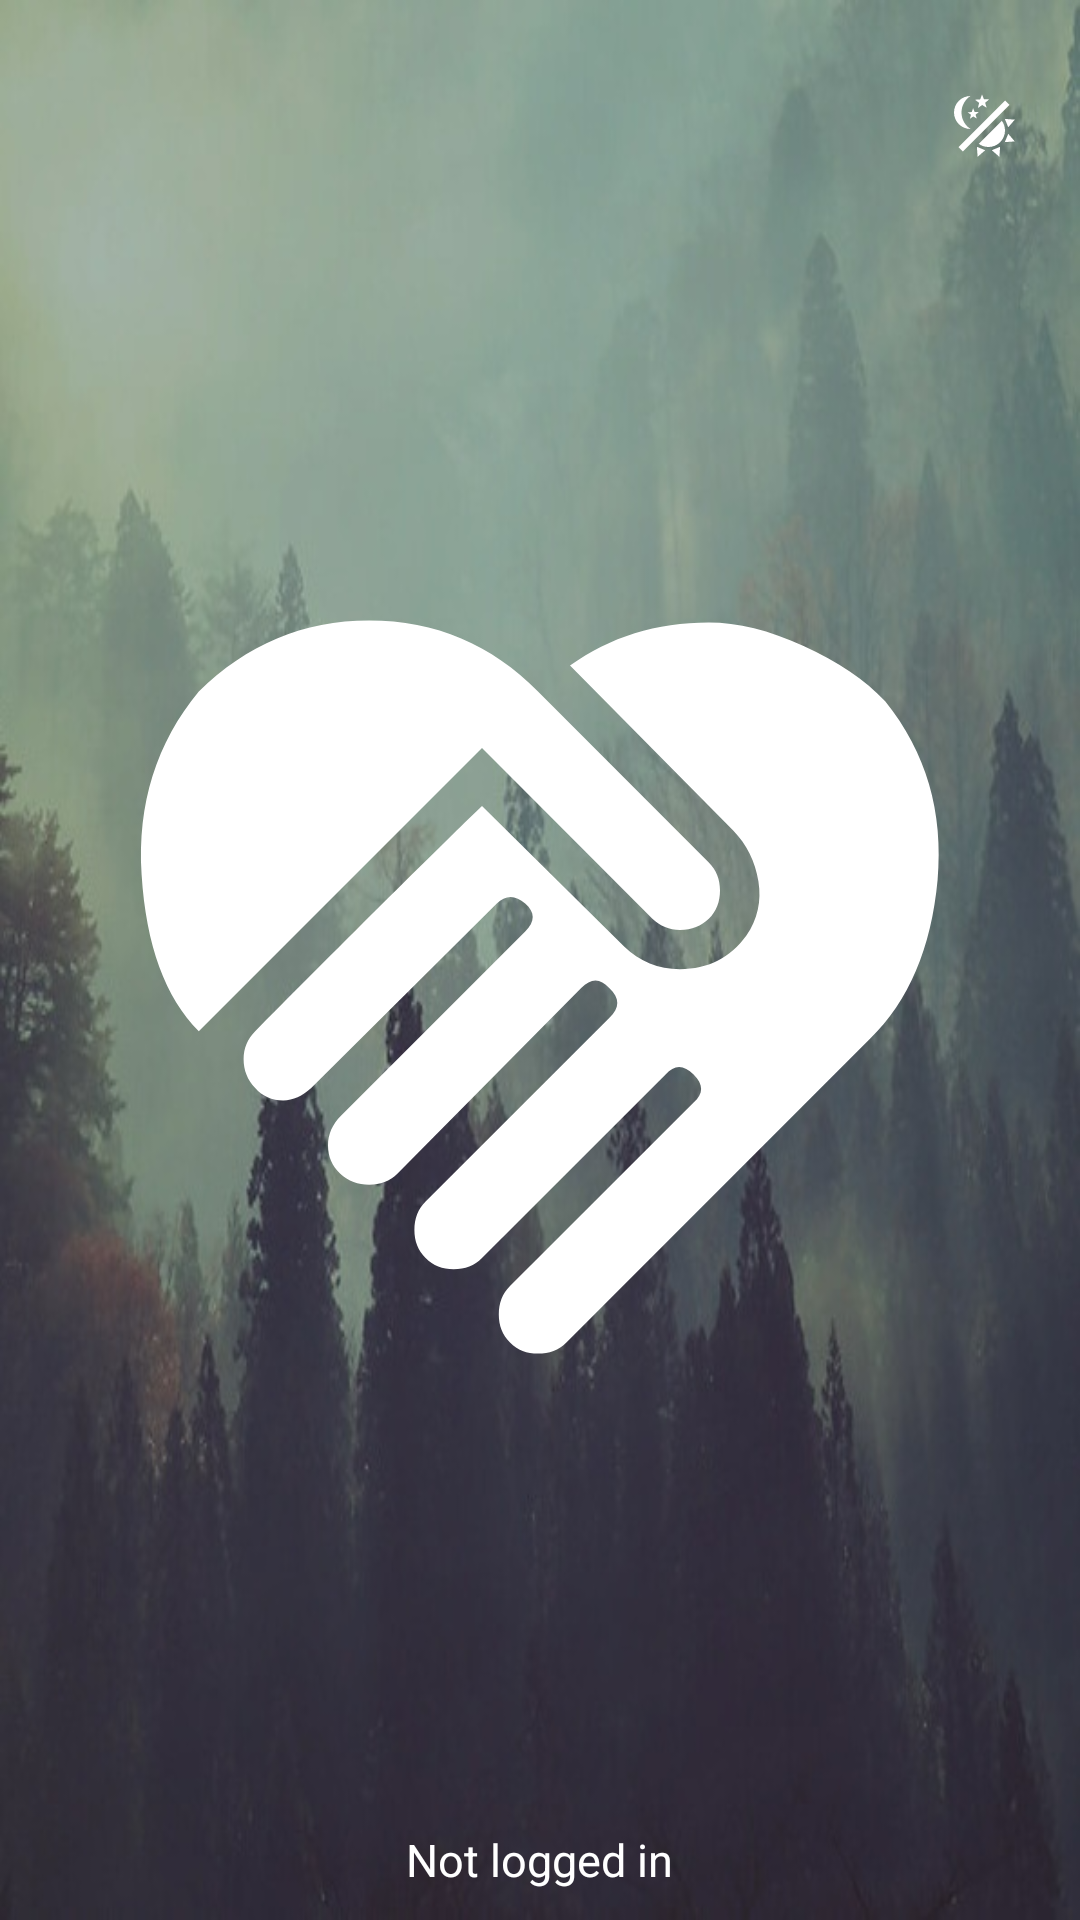

Produce the Android XML layout that renders to this screen, including the resource entries it uses.
<!-- AndroidManifest.xml: application theme AppTheme -->
<!-- res/layout/nav_header_main.xml -->
<?xml version="1.0" encoding="utf-8"?>
<LinearLayout
	xmlns:android="http://schemas.android.com/apk/res/android"
	xmlns:app="http://schemas.android.com/apk/res-auto"
	xmlns:tools="http://schemas.android.com/tools"
	android:layout_width="match_parent"
	android:layout_height="@dimen/nav_header_height"
	android:background="@drawable/nav_background"
	android:gravity="center"
	android:orientation="vertical"
	android:padding="10dp">

	<LinearLayout
		android:layout_height="wrap_content"
		android:layout_width="match_parent"
		android:orientation="horizontal"
		android:gravity="right"
		android:layout_marginTop="20dp">

		<ImageView
			android:layout_height="wrap_content"
			android:layout_width="wrap_content"
			android:src="@drawable/ic_theme"
			android:layout_marginRight="10dp"
			android:onClick="toggleTheme"/>

	</LinearLayout>

	<ImageView
		android:id="@+id/imageView"
		android:layout_width="match_parent"
		android:layout_height="wrap_content"
		android:paddingTop="@dimen/nav_header_vertical_spacing"
		app:srcCompat="@drawable/ic_heart"
		android:layout_weight="1.0"
		android:layout_margin="10dp"/>

	<TextView
		android:layout_width="wrap_content"
		android:layout_height="wrap_content"
		android:layout_marginTop="5dp"
		android:text="@string/not_logged_in"
		android:textColor="#FFFFFFFF"
		android:textSize="15sp"
		android:id="@+id/user_nav_tv"/>

</LinearLayout>
<!-- resources referenced by this layout -->
<resources>
  <dimen name="nav_header_height">320dp</dimen>
  <dimen name="nav_header_vertical_spacing">32dp</dimen>
  <!-- drawable ic_heart (drawable) -->
  <?xml version="1.0" encoding="utf-8"?>
  <vector xmlns:android="http://schemas.android.com/apk/res/android"
      android:width="24dp"
      android:height="24dp"
      android:viewportHeight="24"
      android:viewportWidth="24">
      <path
          android:fillColor="#ffffffff"
          android:pathData="M12.75,3.94C13.75,3.22 14.91,2.86 16.22,2.86C16.94,2.86 17.73,3.05 18.59,3.45C19.45,3.84 20.13,4.3 20.63,4.83C21.66,6.11 22.09,7.6 21.94,9.3C21.78,11 21.22,12.33 20.25,13.27L12.66,20.86C12.47,21.05 12.23,21.14 11.95,21.14C11.67,21.14 11.44,21.05 11.25,20.86C11.06,20.67 10.97,20.44 10.97,20.16C10.97,19.88 11.06,19.64 11.25,19.45L15.84,14.86C16.09,14.64 16.09,14.41 15.84,14.16C15.59,13.91 15.36,13.91 15.14,14.16L10.55,18.75C10.36,18.94 10.13,19.03 9.84,19.03C9.56,19.03 9.33,18.94 9.14,18.75C8.95,18.56 8.86,18.33 8.86,18.05C8.86,17.77 8.95,17.53 9.14,17.34L13.73,12.75C14,12.5 14,12.25 13.73,12C13.5,11.75 13.28,11.75 13.03,12L8.44,16.64C8.25,16.83 8,16.92 7.73,16.92C7.45,16.92 7.21,16.83 7,16.64C6.8,16.45 6.7,16.22 6.7,15.94C6.7,15.66 6.81,15.41 7.03,15.19L11.63,10.59C11.88,10.34 11.88,10.11 11.63,9.89C11.38,9.67 11.14,9.67 10.92,9.89L6.28,14.5C6.06,14.7 5.83,14.81 5.58,14.81C5.3,14.81 5.06,14.71 4.88,14.5C4.69,14.3 4.59,14.06 4.59,13.78C4.59,13.5 4.69,13.27 4.88,13.08C7.94,10 9.83,8.14 10.55,7.45L14.11,10.97C14.5,11.34 14.95,11.53 15.5,11.53C16.2,11.53 16.75,11.25 17.16,10.69C17.44,10.28 17.54,9.83 17.46,9.33C17.38,8.83 17.17,8.41 16.83,8.06L12.75,3.94M14.81,10.27L10.55,6L3.47,13.08C2.63,12.23 2.15,10.93 2.04,9.16C1.93,7.4 2.41,5.87 3.47,4.59C4.66,3.41 6.08,2.81 7.73,2.81C9.39,2.81 10.8,3.41 11.95,4.59L16.22,8.86C16.41,9.05 16.5,9.28 16.5,9.56C16.5,9.84 16.41,10.08 16.22,10.27C16.03,10.45 15.8,10.55 15.5,10.55C15.23,10.55 15,10.45 14.81,10.27V10.27Z"/>
  
  </vector>
  <!-- drawable ic_theme (drawable) -->
  <?xml version="1.0" encoding="utf-8"?>
  <vector xmlns:android="http://schemas.android.com/apk/res/android"
      android:width="24dp"
      android:height="24dp"
      android:viewportHeight="24"
      android:viewportWidth="24">
      <path
          android:fillColor="#ffffff"
          android:pathData="M7.5,2C5.71,3.15 4.5,5.18 4.5,7.5C4.5,9.82 5.71,11.85 7.53,13C4.46,13 2,10.54 2,7.5A5.5,5.5 0,0 1,7.5 2M19.07,3.5L20.5,4.93L4.93,20.5L3.5,19.07L19.07,3.5M12.89,5.93L11.41,5L9.97,6L10.39,4.3L9,3.24L10.75,3.12L11.33,1.47L12,3.1L13.73,3.13L12.38,4.26L12.89,5.93M9.59,9.54L8.43,8.81L7.31,9.59L7.65,8.27L6.56,7.44L7.92,7.35L8.37,6.06L8.88,7.33L10.24,7.36L9.19,8.23L9.59,9.54M19,13.5A5.5,5.5 0,0 1,13.5 19C12.28,19 11.15,18.6 10.24,17.93L17.93,10.24C18.6,11.15 19,12.28 19,13.5M14.6,20.08L17.37,18.93L17.13,22.28L14.6,20.08M18.93,17.38L20.08,14.61L22.28,17.15L18.93,17.38M20.08,12.42L18.94,9.64L22.28,9.88L20.08,12.42M9.63,18.93L12.4,20.08L9.87,22.27L9.63,18.93Z"/>
  
  </vector>
  <!-- drawable nav_background: jpg bitmap (drawable, 63465 bytes) -->
  <string name="not_logged_in">Not logged in</string>
  <style name="AppTheme" parent="Theme.AppCompat.DayNight.DarkActionBar">
          <item name="colorPrimary">@color/colorPrimary</item>
          <item name="colorPrimaryDark">@color/colorPrimaryDark</item>
  
          <item name="windowActionModeOverlay">true</item>
          <item name="actionModeBackground">@color/colorPrimary</item>
          </style>
  <color name="colorPrimary">#18a477</color>
  <color name="colorPrimaryDark">#1d946e</color>
</resources>
